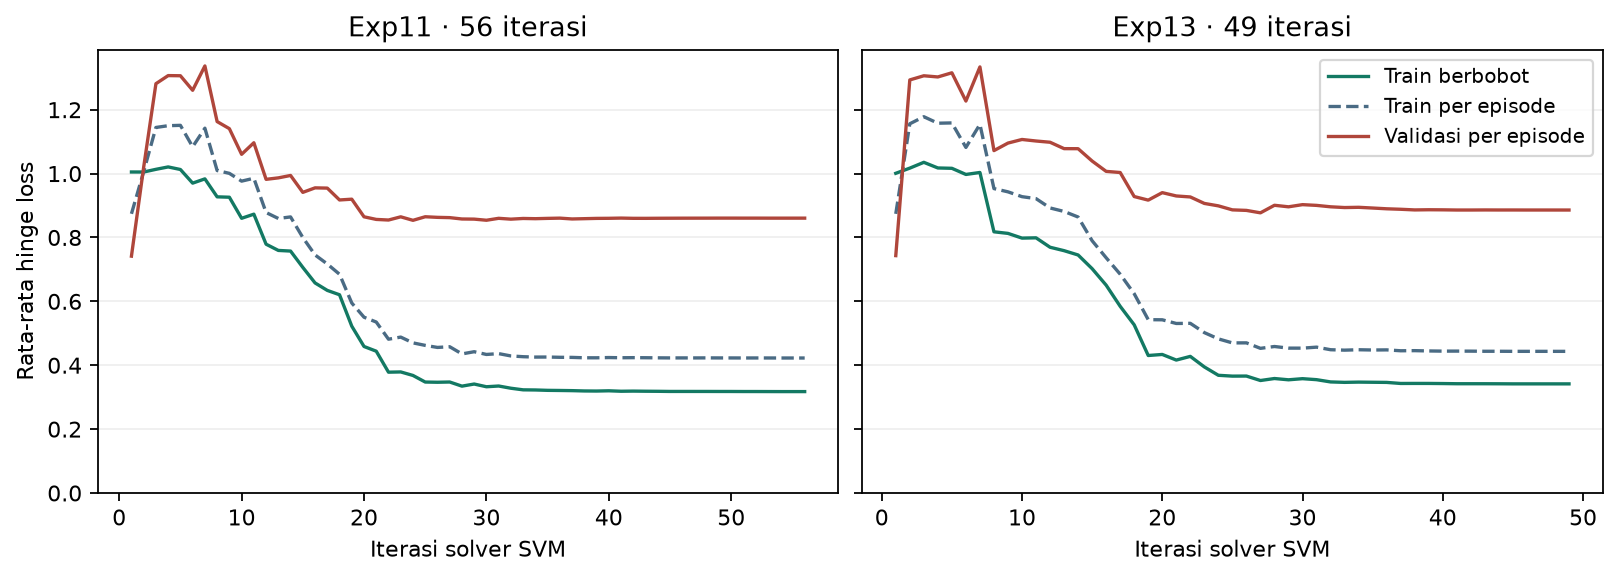

The table this chart was drawn from, first rows:
iterations, converged, train_weighted, train_episode, validation_episode, model
1, False, 1.005, 0.8741, 0.7415, Exp11
2, False, 1.005, 1.006, 1.02, Exp11
3, False, 1.013, 1.144, 1.281, Exp11
4, False, 1.021, 1.15, 1.307, Exp11
5, False, 1.013, 1.151, 1.306, Exp11
6, False, 0.9701, 1.084, 1.261, Exp11
7, False, 0.9835, 1.142, 1.337, Exp11
8, False, 0.9272, 1.01, 1.163, Exp11
9, False, 0.926, 1.001, 1.141, Exp11
10, False, 0.86, 0.9764, 1.06, Exp11
11, False, 0.8729, 0.9854, 1.097, Exp11
12, False, 0.7789, 0.8781, 0.982, Exp11
13, False, 0.7594, 0.8595, 0.9866, Exp11
14, False, 0.7574, 0.8643, 0.9941, Exp11
15, False, 0.7063, 0.7999, 0.9412, Exp11
16, False, 0.6577, 0.7453, 0.9553, Exp11
17, False, 0.6343, 0.717, 0.9545, Exp11
18, False, 0.6206, 0.6848, 0.9174, Exp11
19, False, 0.5223, 0.5948, 0.9199, Exp11
20, False, 0.4587, 0.5504, 0.8647, Exp11
21, False, 0.4439, 0.5353, 0.8565, Exp11
22, False, 0.3782, 0.4815, 0.8546, Exp11
23, False, 0.379, 0.4881, 0.8646, Exp11
24, False, 0.368, 0.47, 0.8537, Exp11
25, False, 0.3474, 0.4621, 0.8649, Exp11
26, False, 0.3467, 0.4557, 0.863, Exp11
27, False, 0.3475, 0.4579, 0.8621, Exp11
28, False, 0.3345, 0.4354, 0.8579, Exp11
29, False, 0.3411, 0.4423, 0.8574, Exp11
30, False, 0.3326, 0.4337, 0.8539, Exp11
31, False, 0.3349, 0.4363, 0.86, Exp11
32, False, 0.328, 0.4291, 0.8573, Exp11
33, False, 0.323, 0.4267, 0.8595, Exp11
34, False, 0.3226, 0.4255, 0.8588, Exp11
35, False, 0.3214, 0.4257, 0.8598, Exp11
36, False, 0.321, 0.4248, 0.8605, Exp11
37, False, 0.3204, 0.4246, 0.858, Exp11
38, False, 0.3195, 0.4233, 0.8588, Exp11
39, False, 0.3192, 0.4233, 0.8597, Exp11
40, False, 0.32, 0.4241, 0.86, Exp11
41, False, 0.3185, 0.4234, 0.8607, Exp11
42, False, 0.319, 0.4237, 0.8599, Exp11
43, False, 0.3186, 0.4235, 0.8599, Exp11
44, False, 0.3184, 0.4232, 0.8601, Exp11
45, False, 0.3179, 0.4229, 0.8603, Exp11
46, False, 0.318, 0.4229, 0.8604, Exp11
47, False, 0.3179, 0.4229, 0.8605, Exp11
48, False, 0.3179, 0.423, 0.8605, Exp11
49, False, 0.3178, 0.4229, 0.8606, Exp11
50, False, 0.3178, 0.4228, 0.8606, Exp11
51, False, 0.3177, 0.4227, 0.8606, Exp11
52, False, 0.3177, 0.4228, 0.8606, Exp11
53, False, 0.3176, 0.4227, 0.8605, Exp11
54, False, 0.3175, 0.4226, 0.8605, Exp11
55, False, 0.3175, 0.4226, 0.8605, Exp11
56, True, 0.3175, 0.4226, 0.8605, Exp11
1, False, 1.001, 0.874, 0.7431, Exp13
2, False, 1.017, 1.156, 1.293, Exp13
3, False, 1.035, 1.178, 1.306, Exp13
4, False, 1.018, 1.158, 1.303, Exp13
... 45 more rows
